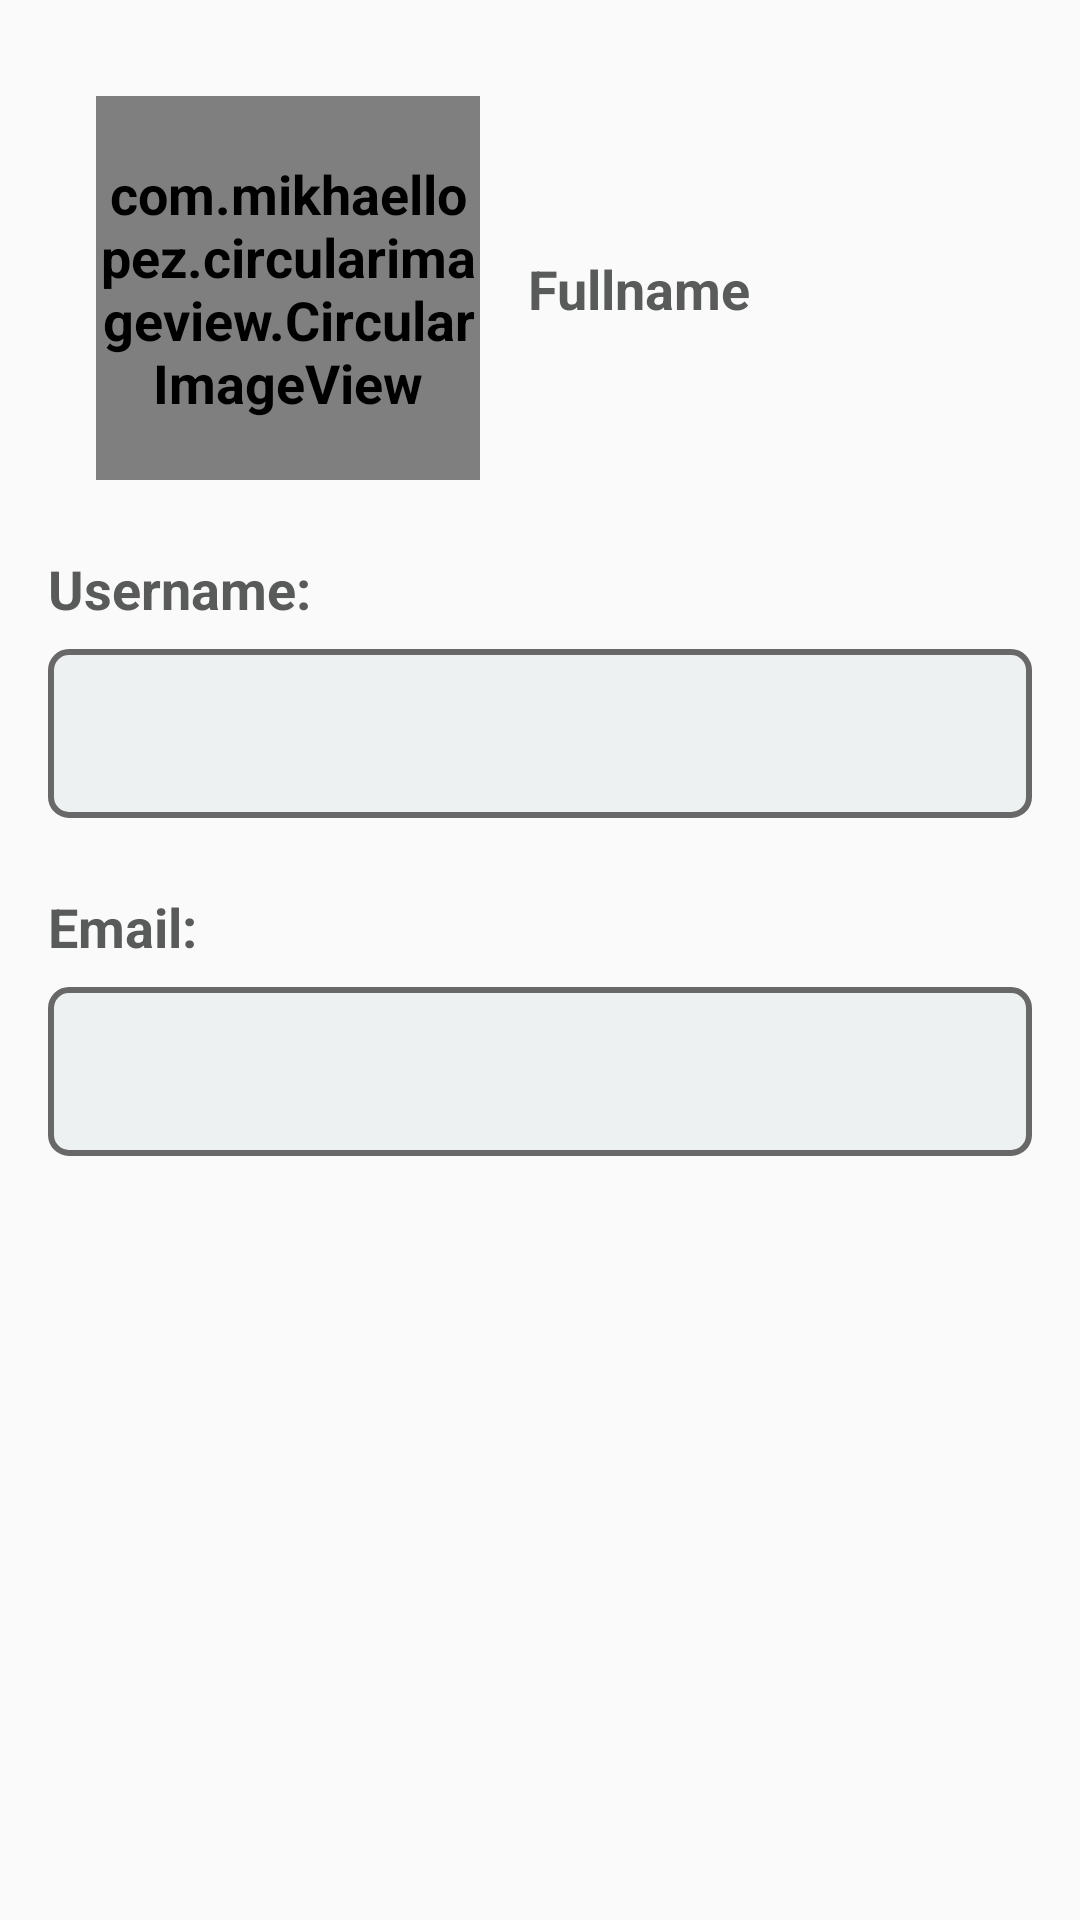

Layout XML and referenced resources for this Android screen:
<!-- AndroidManifest.xml: application theme AppTheme -->
<!-- res/layout/activity_read_only_user.xml -->
<?xml version="1.0" encoding="utf-8"?>
<androidx.constraintlayout.widget.ConstraintLayout xmlns:android="http://schemas.android.com/apk/res/android"
    xmlns:app="http://schemas.android.com/apk/res-auto"
    xmlns:tools="http://schemas.android.com/tools"
    android:layout_width="match_parent"
    android:layout_height="match_parent"
    tools:context=".view.activity.LoginActivity"
    android:padding="@dimen/padding_root_layout"
    >


    <com.mikhaellopez.circularimageview.CircularImageView
        android:id="@+id/profile_image_view"
        android:layout_width="@dimen/size_profile_image_view_large"
        android:layout_height="@dimen/size_profile_image_view_large"
        android:layout_margin="@dimen/margin_default"
        app:layout_constraintStart_toStartOf="parent"
        app:layout_constraintTop_toTopOf="parent"
        app:srcCompat="@drawable/ic_icon_user"
        tools:ignore="VectorDrawableCompat" />


    <TextView
        android:id="@+id/full_name_text_view"
        android:layout_width="0dp"
        android:layout_height="wrap_content"
        android:layout_marginStart="@dimen/margin_default"
        android:text="Fullname"
        app:layout_constraintBottom_toBottomOf="@+id/profile_image_view"
        app:layout_constraintEnd_toEndOf="parent"
        app:layout_constraintStart_toEndOf="@+id/profile_image_view"
        app:layout_constraintTop_toTopOf="@+id/profile_image_view" />


    <TextView
        android:id="@+id/user_name_text_view"
        android:layout_width="0dp"
        android:layout_height="wrap_content"
        android:layout_alignParentLeft="true"
        android:layout_alignParentStart="true"
        android:layout_alignParentTop="true"
        android:layout_marginTop="@dimen/margin_top_text_view"
        android:text="@string/user_name_text_view"
        app:layout_constraintEnd_toEndOf="parent"
        app:layout_constraintStart_toStartOf="parent"
        app:layout_constraintTop_toBottomOf="@+id/profile_image_view" />

    <TextView
        android:id="@+id/user_name_readonly_text_view"
        style="@style/Widget.AppCompat.TextView.Bordered"
        android:layout_width="0dp"
        android:layout_height="wrap_content"
        android:layout_alignParentLeft="true"
        android:layout_alignParentStart="true"
        android:layout_alignParentTop="true"
        android:layout_marginTop="@dimen/margin_top_edit_text"
        android:ems="10"
        android:inputType="textPersonName"
        android:text=""
        app:layout_constraintEnd_toEndOf="@+id/user_name_text_view"
        app:layout_constraintStart_toStartOf="@+id/user_name_text_view"
        app:layout_constraintTop_toBottomOf="@+id/user_name_text_view" />


    <TextView
        android:id="@+id/email_text_view"
        android:layout_width="0dp"
        android:layout_height="wrap_content"
        android:layout_alignParentTop="true"
        android:layout_marginTop="@dimen/margin_top_text_view"
        android:text="@string/email_text_view"
        app:layout_constraintEnd_toEndOf="@+id/user_name_text_view"
        app:layout_constraintHorizontal_bias="1.0"
        app:layout_constraintStart_toStartOf="@+id/user_name_text_view"
        app:layout_constraintTop_toBottomOf="@+id/user_name_readonly_text_view" />

    <TextView
        android:id="@+id/email_readonly_text_view"
        style="@style/Widget.AppCompat.TextView.Bordered"
        android:layout_width="0dp"
        android:layout_height="wrap_content"
        android:layout_alignParentBottom="true"
        android:layout_alignParentLeft="true"
        android:layout_alignParentStart="true"
        android:layout_marginTop="@dimen/margin_top_edit_text"
        android:ems="10"
        app:layout_constraintEnd_toEndOf="@+id/user_name_text_view"
        app:layout_constraintStart_toStartOf="@+id/user_name_text_view"
        app:layout_constraintTop_toBottomOf="@+id/email_text_view" />


</androidx.constraintlayout.widget.ConstraintLayout>
<!-- resources referenced by this layout -->
<resources>
  <dimen name="margin_default">16dp</dimen>
  <dimen name="margin_top_edit_text">8dp</dimen>
  <dimen name="margin_top_text_view">24dp</dimen>
  <dimen name="padding_root_layout">16dp</dimen>
  <dimen name="size_profile_image_view_large">128dp</dimen>
  <string name="email_text_view">Email:</string>
  <string name="user_name_text_view">Username:</string>
  <style name="Widget.AppCompat.TextView.Bordered" parent="Widget.AppCompat.TextView">
          <item name="android:textColor">@color/colorBorderedTextViewText</item>
          <item name="android:padding">@dimen/padding_edit_text</item>
          <item name="android:background">@drawable/custom_text_view_border</item>
  
  
      </style>
  <color name="colorBorderedTextViewText">#DCE1E1</color>
  <dimen name="padding_edit_text">16dp</dimen>
  <!-- drawable custom_text_view_border (drawable) -->
  <shape
      xmlns:android="http://schemas.android.com/apk/res/android"
      android:shape="rectangle"
      >
      <solid
          android:color="@color/colorBorderedTextView"/>
  
      <corners
          android:bottomRightRadius="@dimen/size_corner_radius_edit_text"
          android:bottomLeftRadius="@dimen/size_corner_radius_edit_text"
          android:topLeftRadius="@dimen/size_corner_radius_edit_text"
          android:topRightRadius="@dimen/size_corner_radius_edit_text"/>
      <stroke
          android:color="@color/colorEditTextBorder"
          android:width="@dimen/size_border_edit_text"/>
  </shape>
  <color name="colorPrimary">#6200EE</color>
  <color name="colorPrimaryDark">#3700B3</color>
  <color name="colorAccent">#03DAC5</color>
  <dimen name="size_text">18dp</dimen>
  <color name="colorButton">#03C4F4</color>
  <style name="TextAppearance.AppCompat.Button.Custom">
          <item name="android:textColor">@color/colorButtonText</item>
      </style>
  <style name="Widget.AppCompat.TextView.Custom" parent="Widget.AppCompat.TextView">
          <item name="android:textColor">@color/colorTextViewText</item>
          <item name="android:textStyle">bold</item>
      </style>
  <style name="Widget.AppCompat.EditText.Custom" parent="Widget.AppCompat.EditText">
          <item name="android:textColor">@color/colorEditText</item>
          <item name="android:padding">@dimen/padding_edit_text</item>
          <item name="android:background">@drawable/edit_text_border</item>
  
      </style>
  <color name="colorBorderedTextView">#EDF1F1</color>
  <dimen name="size_corner_radius_edit_text">6dp</dimen>
  <color name="colorEditTextBorder">#686868</color>
  <dimen name="size_border_edit_text">2dp</dimen>
  <color name="colorButtonText">#FBFBFB</color>
  <color name="colorTextViewText">#595A5A</color>
  <color name="colorEditText">#343535</color>
  <!-- drawable edit_text_border (drawable) -->
  <shape
      xmlns:android="http://schemas.android.com/apk/res/android"
      android:shape="rectangle">
      <solid
          android:color="@color/transparent"/>
  
      <corners
          android:bottomRightRadius="@dimen/size_corner_radius_edit_text"
          android:bottomLeftRadius="@dimen/size_corner_radius_edit_text"
          android:topLeftRadius="@dimen/size_corner_radius_edit_text"
          android:topRightRadius="@dimen/size_corner_radius_edit_text"/>
      <stroke
          android:color="@color/colorEditTextBorder"
          android:width="@dimen/size_border_edit_text"/>
  </shape>
  <color name="transparent">#000F</color>
</resources>
